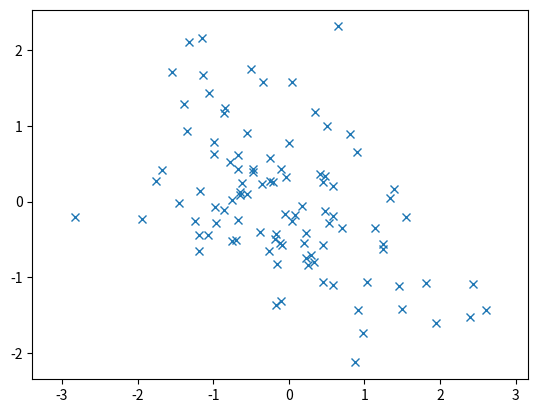

Python code for this plot:
# -*- coding: utf-8 -*-
"""
Created on Fri Sep 10 23:35:42 2021

[redacted]
"""

import numpy as np
import matplotlib.pyplot as plt

mean = [0, 0]
cov = [[1,-0.5], [-0.5, 1]]

x, y = np.random.multivariate_normal(mean, cov, 100).T
plt.plot(x,y,'x')
plt.axis('equal')
plt.show()